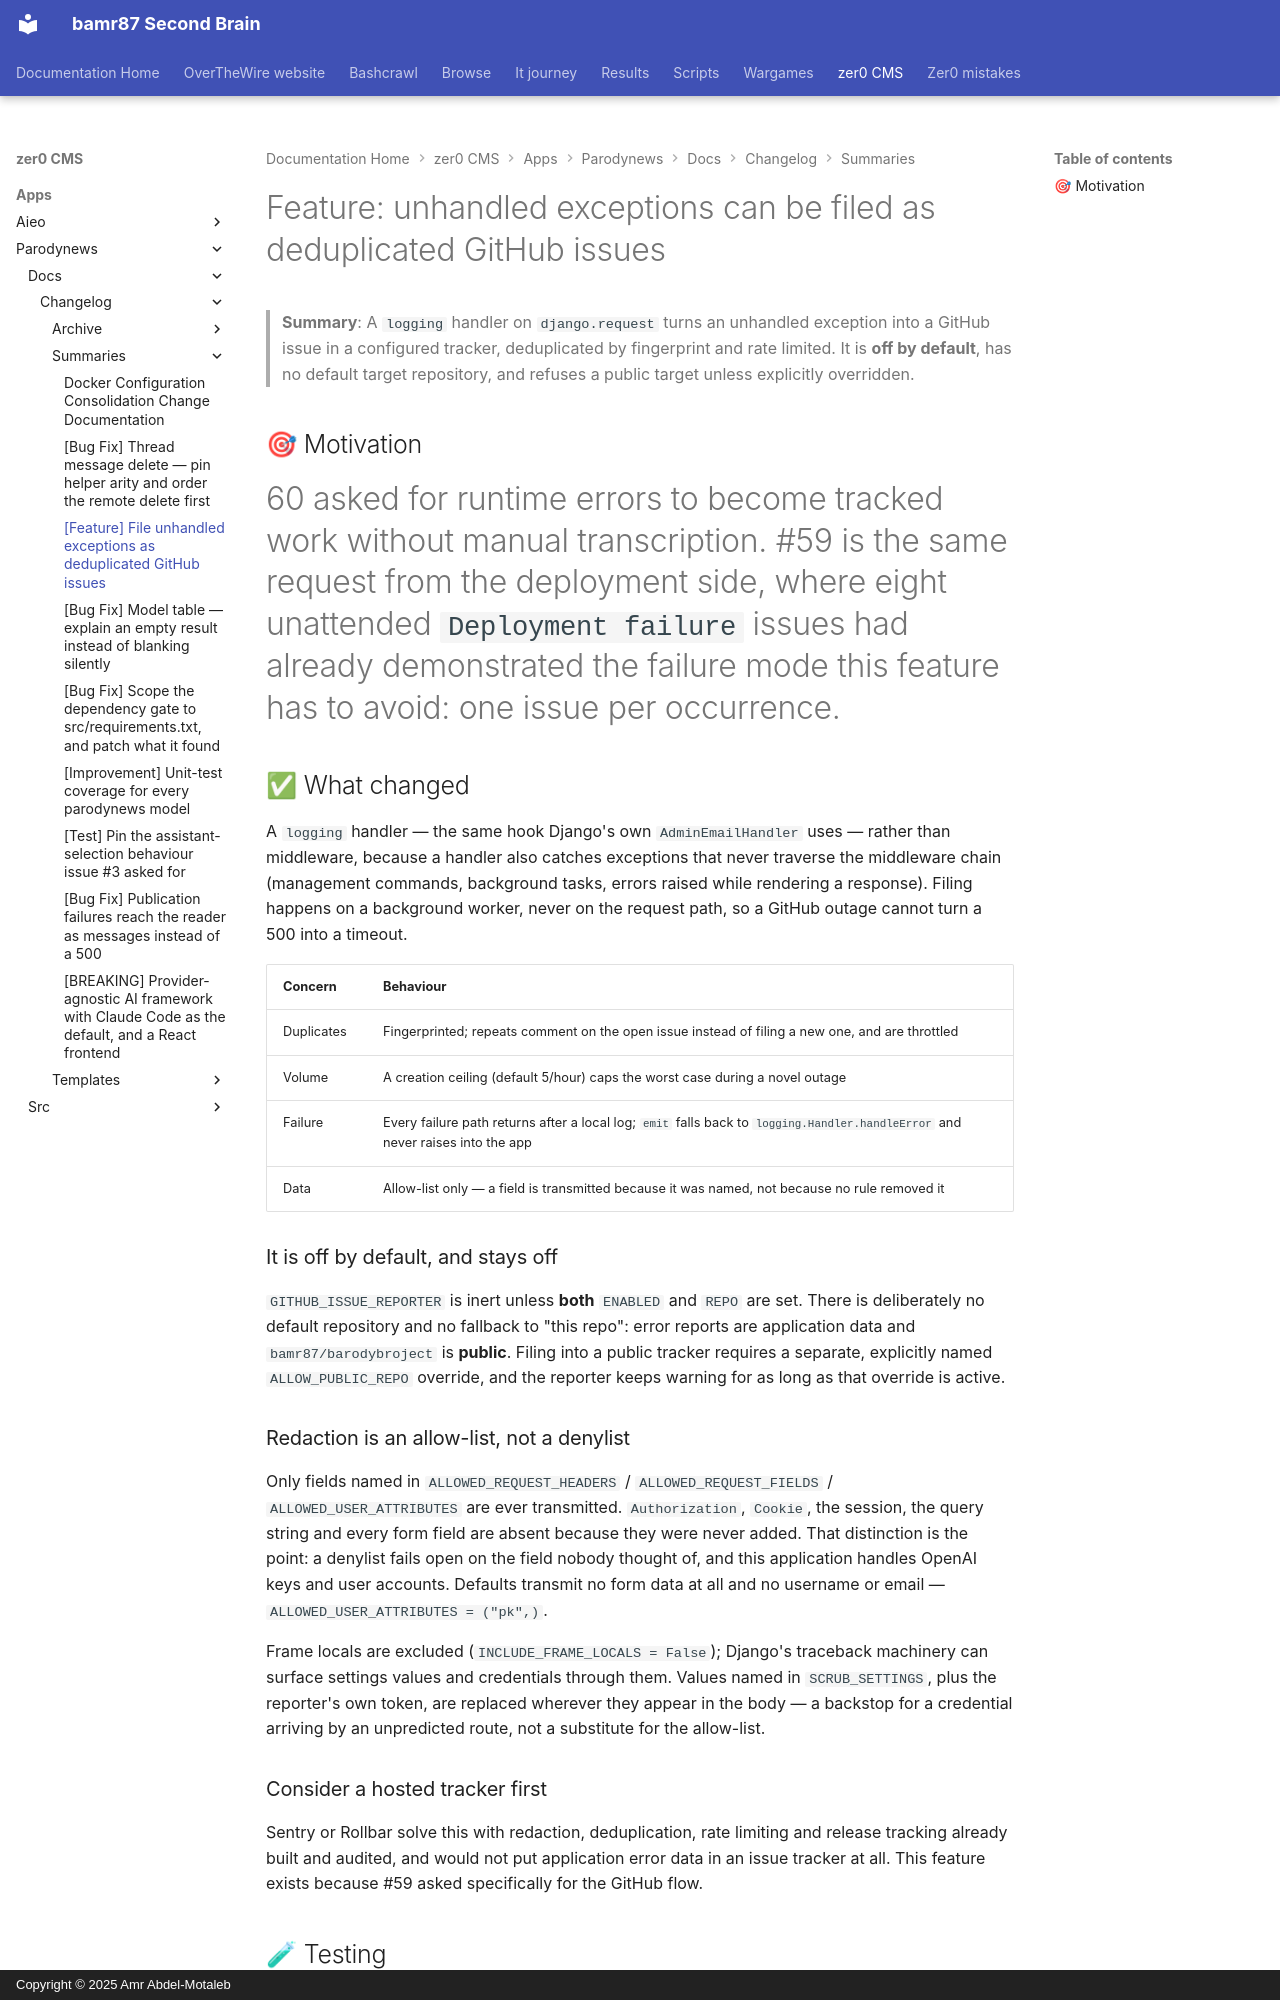

repository: bamr87/README · page: zer0-CMS/apps/parodynews/docs/changelog/summaries/2026-08-30-github-issue-error-reporting/index.html · generator: mkdocs · copyright: Copyright © 2025 Amr Abdel-Motaleb

---
affected_versions:
- 0.4.0
author: Barodybroject Team <team@example.com>
breaking: false
date: '2026-08-30'
impact: medium
related_issues:
- '#59'
- '#60'
related_prs:
- '#166'
reviewers: []
source_file: apps/parodynews/docs/changelog/summaries/2026-08-30-github-issue-error-reporting.md
source_repo: bamr87/zer0-CMS
source_url: https://github.com/bamr87/zer0-CMS/blob/main/apps/parodynews/docs/changelog/summaries/2026-08-30-github-issue-error-reporting.md
title: '[Feature] File unhandled exceptions as deduplicated GitHub issues'
type: feature
version: 0.4.0
---

# Feature: unhandled exceptions can be filed as deduplicated GitHub issues

> **Summary**: A `logging` handler on `django.request` turns an unhandled exception into a GitHub issue in a configured tracker, deduplicated by fingerprint and rate limited. It is **off by default**, has no default target repository, and refuses a public target unless explicitly overridden.

## 🎯 Motivation

#60 asked for runtime errors to become tracked work without manual transcription. #59 is the same request from the deployment side, where eight unattended `Deployment failure` issues had already demonstrated the failure mode this feature has to avoid: one issue per occurrence.

## ✅ What changed

A `logging` handler — the same hook Django's own `AdminEmailHandler` uses — rather than middleware, because a handler also catches exceptions that never traverse the middleware chain (management commands, background tasks, errors raised while rendering a response). Filing happens on a background worker, never on the request path, so a GitHub outage cannot turn a 500 into a timeout.

| Concern | Behaviour |
| --- | --- |
| Duplicates | Fingerprinted; repeats comment on the open issue instead of filing a new one, and are throttled |
| Volume | A creation ceiling (default 5/hour) caps the worst case during a novel outage |
| Failure | Every failure path returns after a local log; `emit` falls back to `logging.Handler.handleError` and never raises into the app |
| Data | Allow-list only — a field is transmitted because it was named, not because no rule removed it |

### It is off by default, and stays off

`GITHUB_ISSUE_REPORTER` is inert unless **both** `ENABLED` and `REPO` are set. There is deliberately no default repository and no fallback to "this repo": error reports are application data and `bamr87/barodybroject` is **public**. Filing into a public tracker requires a separate, explicitly named `ALLOW_PUBLIC_REPO` override, and the reporter keeps warning for as long as that override is active.

### Redaction is an allow-list, not a denylist

Only fields named in `ALLOWED_REQUEST_HEADERS` / `ALLOWED_REQUEST_FIELDS` / `ALLOWED_USER_ATTRIBUTES` are ever transmitted. `Authorization`, `Cookie`, the session, the query string and every form field are absent because they were never added. That distinction is the point: a denylist fails open on the field nobody thought of, and this application handles OpenAI keys and user accounts. Defaults transmit no form data at all and no username or email — `ALLOWED_USER_ATTRIBUTES = ("pk",)`.

Frame locals are excluded (`INCLUDE_FRAME_LOCALS = False`); Django's traceback machinery can surface settings values and credentials through them. Values named in `SCRUB_SETTINGS`, plus the reporter's own token, are replaced wherever they appear in the body — a backstop for a credential arriving by an unpredicted route, not a substitute for the allow-list.

### Consider a hosted tracker first

Sentry or Rollbar solve this with redaction, deduplication, rate limiting and release tracking already built and audited, and would not put application error data in an issue tracker at all. This feature exists because #59 asked specifically for the GitHub flow.
